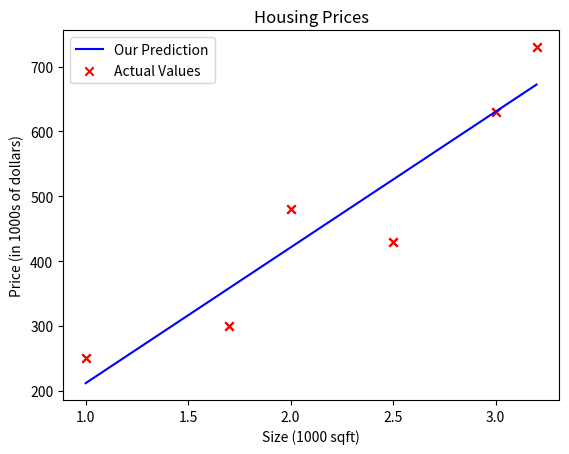

Source code (Python):
#Author: Gustavo Rubio
#Date: 06/01/2023
#MSEIP-AFRL Internship Summer 2023
#This code is a modification of the HousePriceModel.py file you can use this files for testing.
import numpy as np
import matplotlib.pyplot as plt

# x_train is the input variable (size in 1000 square feet)
# y_train is the target (price in 1000s of dollars)

'''
Original values:
x_train = np.array([1.0, 2.0])
y_train = np.array([300.0, 500.0])
'''

#These two new train variables are for testing
x_train = np.array([1.0, 1.7, 2.0, 2.5, 3.0, 3.2])
y_train = np.array([250, 300, 480,  430,   630, 730,])

# Plot the data points
plt.scatter(x_train, y_train, marker='x', c='r')
# Set the title
plt.title("Housing Prices")
# Set the y-axis label
plt.ylabel('Price (in 1000s of dollars)')
# Set the x-axis label
plt.xlabel('Size (1000 sqft)')
plt.show() #First graph

# Calculate the slope (w) using the calculate_slope() function
def calculate_slope(x, y):
    n = len(x)  # number of data points
    x_mean = np.mean(x)
    y_mean = np.mean(y)
    
    # Calculate the sums of squares
    ss_xy = np.sum((x - x_mean) * (y - y_mean))
    ss_xx = np.sum((x - x_mean) ** 2)
    
    # Calculate the slope (w)
    slope = ss_xy / ss_xx
    
    return slope

w = calculate_slope(x_train, y_train)

# Set the intercept (b) manually or compute it using mean values
b = np.mean(y_train) - w * np.mean(x_train)

print(f"w: {w}")
print(f"b: {b}")

# Compute the model output using the updated w and b
def compute_model_output(x, w, b):
    return w * x + b

tmp_f_wb = compute_model_output(x_train, w, b,)

# Plot our model prediction
plt.plot(x_train, tmp_f_wb, c='b',label='Our Prediction')

# Plot the data points
plt.scatter(x_train, y_train, marker='x', c='r',label='Actual Values')

# Set the title
plt.title("Housing Prices")
# Set the y-axis label
plt.ylabel('Price (in 1000s of dollars)')
# Set the x-axis label
plt.xlabel('Size (1000 sqft)')
plt.legend()
plt.show() #Second graph

x_i = 1.2 #Compute output cost for a house that is 1200 sqft
cost_1200sqft = compute_model_output(x_i, w, b)

print(f"${cost_1200sqft:.0f} thousand dollars")

def compute_cost(x, y, w, b): 
    """
    Computes the cost function for linear regression.
    
    Args:
      x (ndarray (m,)): Data, m examples 
      y (ndarray (m,)): target values
      w,b (scalar)    : model parameters  
    
    Returns
        total_cost (float): The cost of using w,b as the parameters for linear regression
               to fit the data points in x and y
    """
    # number of training examples
    m = x.shape[0] 
    
    cost_sum = 0 
    for i in range(m): 
        f_wb = w * x[i] + b   
        cost = (f_wb - y[i]) ** 2  
        cost_sum = cost_sum + cost  
    total_cost = (1 / (2 * m)) * cost_sum  

    return total_cost

total_cost = compute_cost(x_train, y_train, w, b)

print(f"The cost of this model is: {total_cost}")
